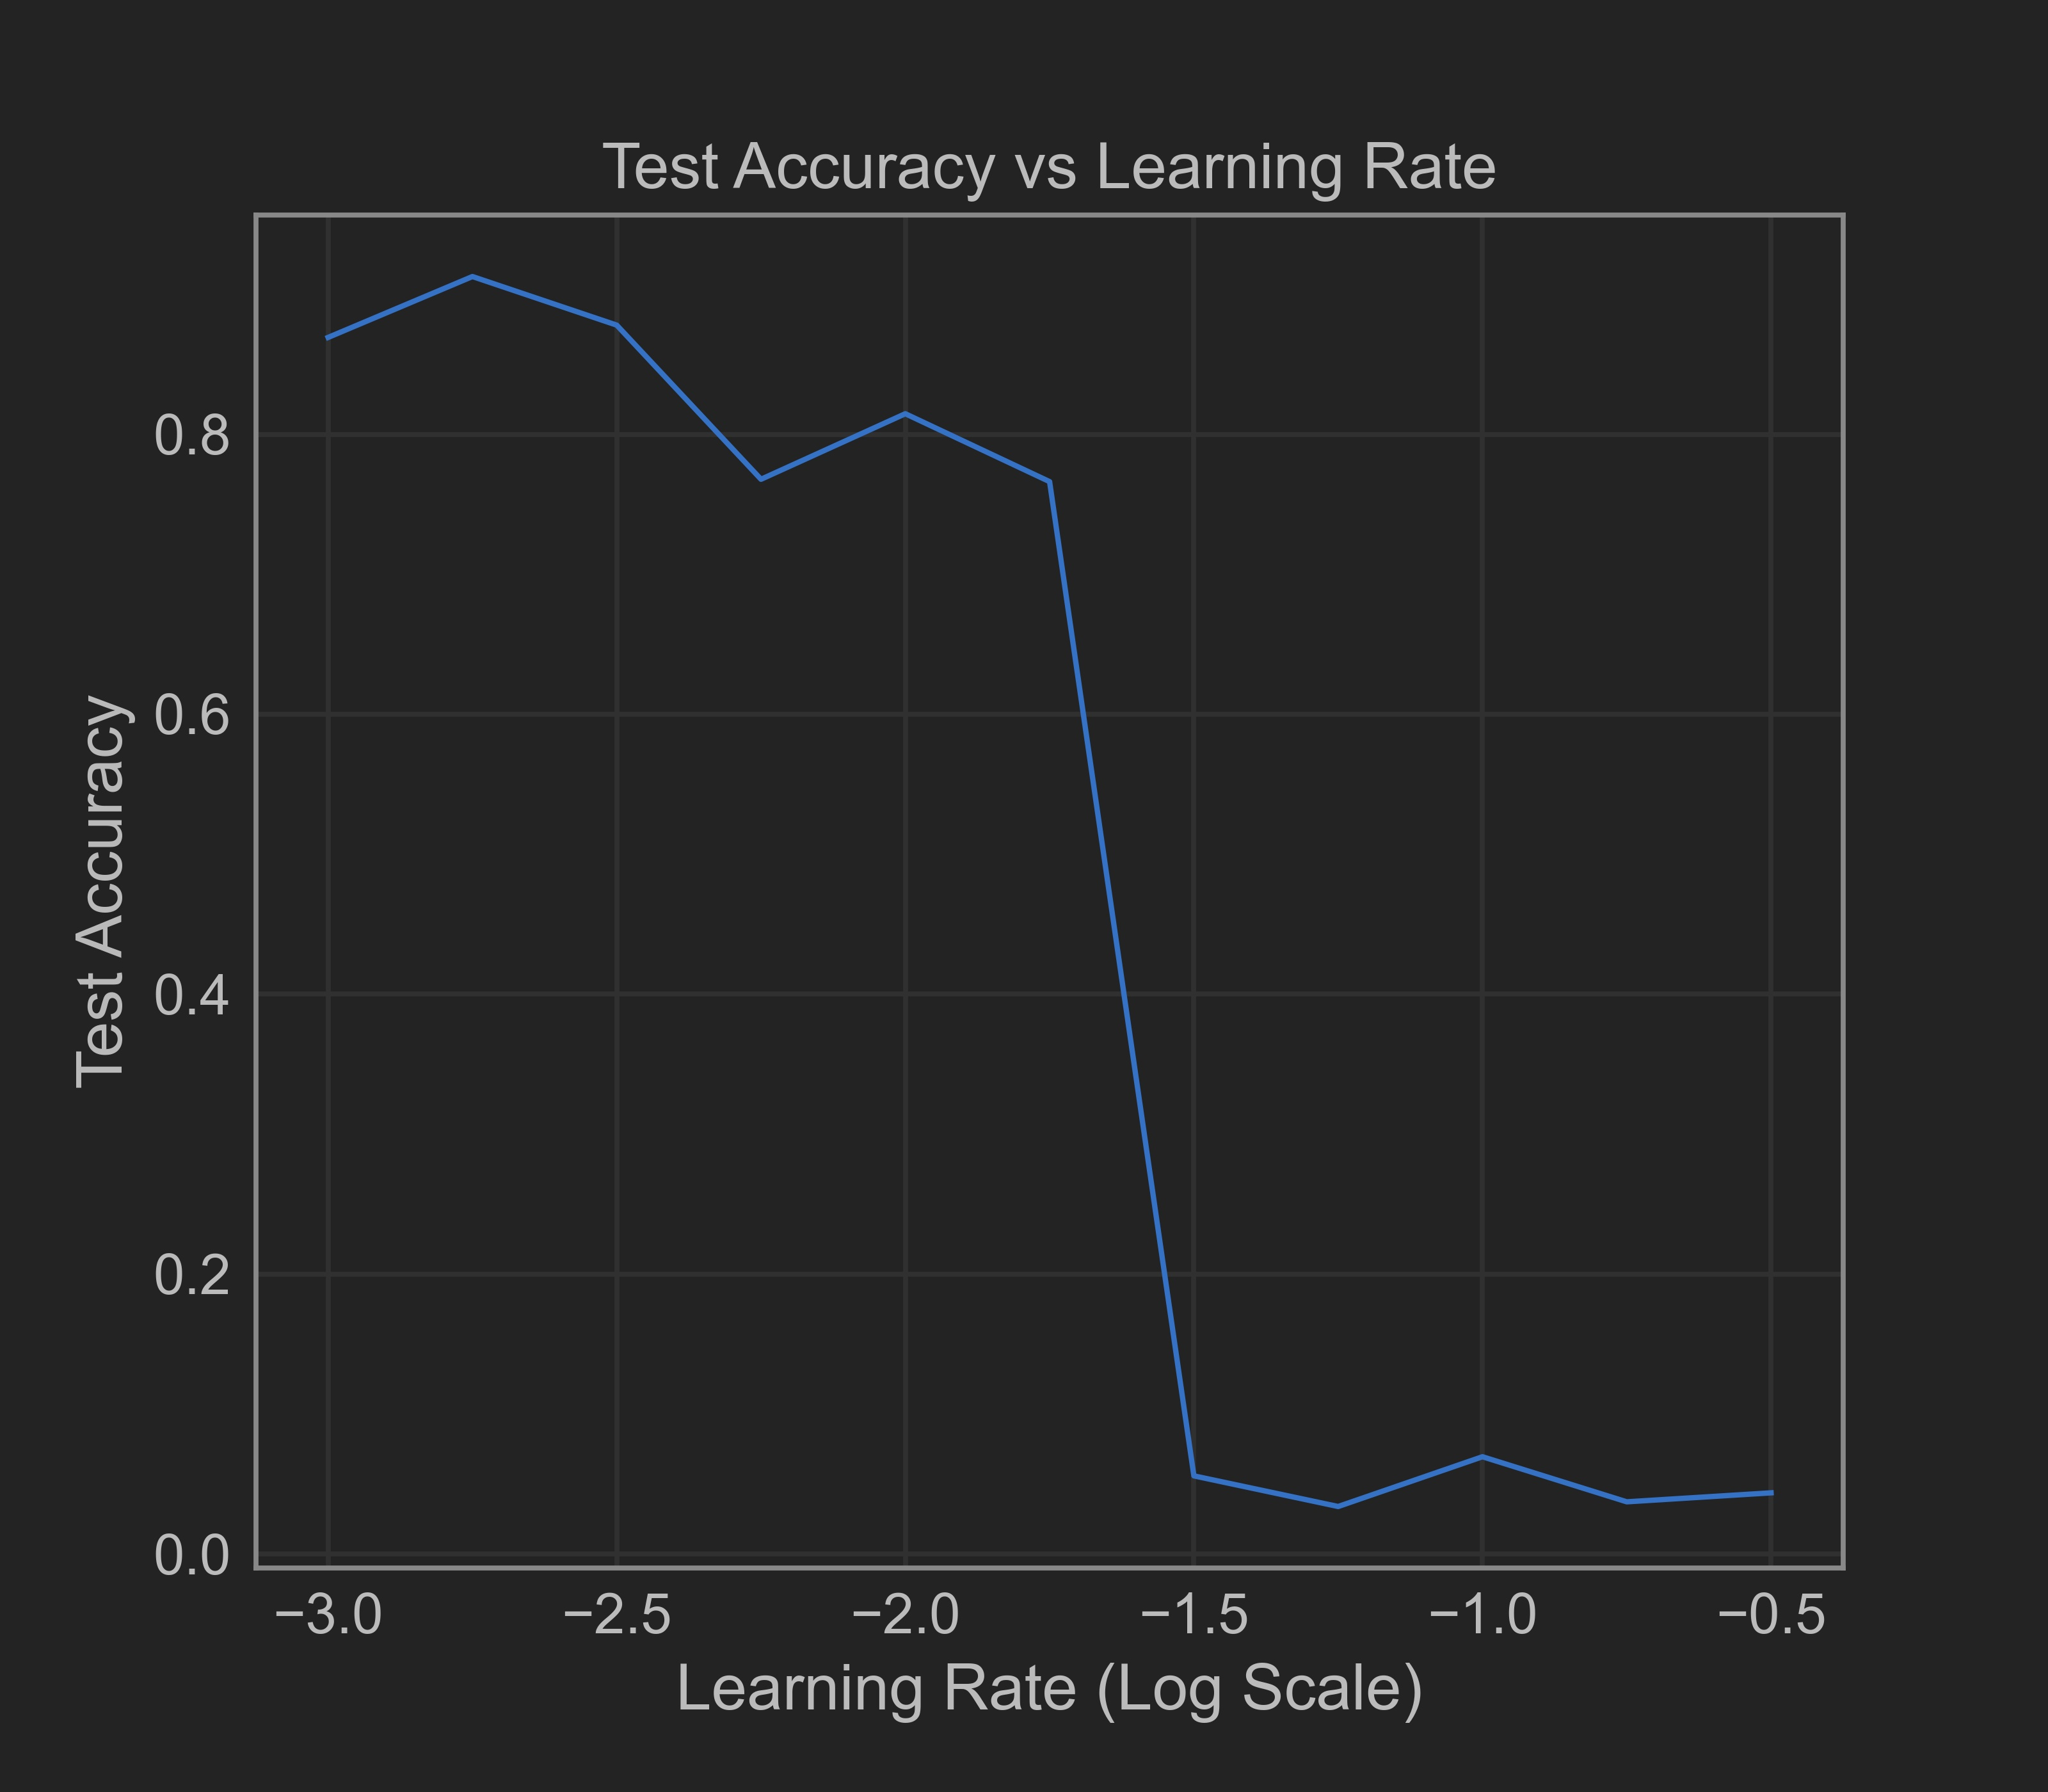

The table this chart was drawn from, first rows:
, learning rate, accuracy
0, -3.0, 0.8692
1, -2.75, 0.9127
2, -2.5, 0.878
3, -2.25, 0.7678
4, -2.0, 0.8147
5, -1.75, 0.7662
6, -1.5, 0.05577
7, -1.25, 0.03388
8, -1.0, 0.06944
9, -0.75, 0.03723
10, -0.5, 0.04364
